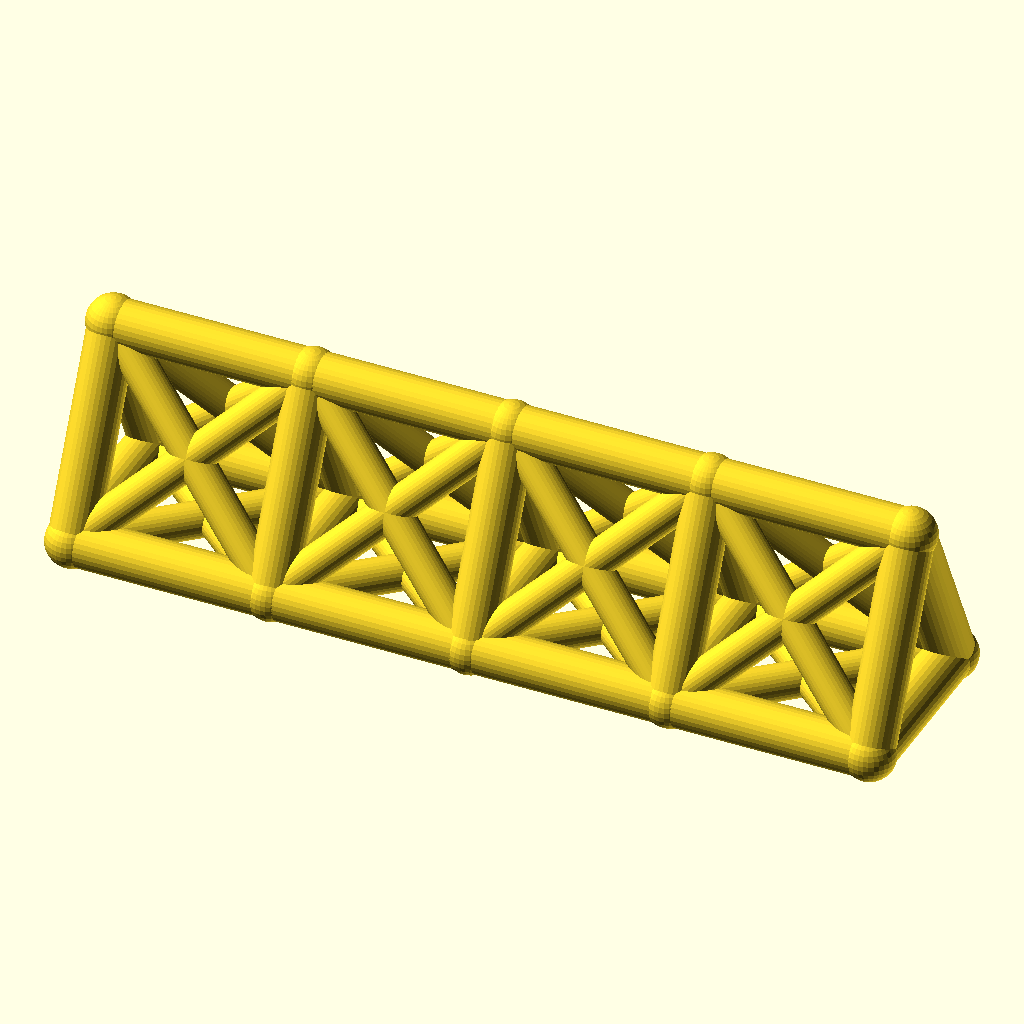
Cell 1: rendered with the file's own defaults.
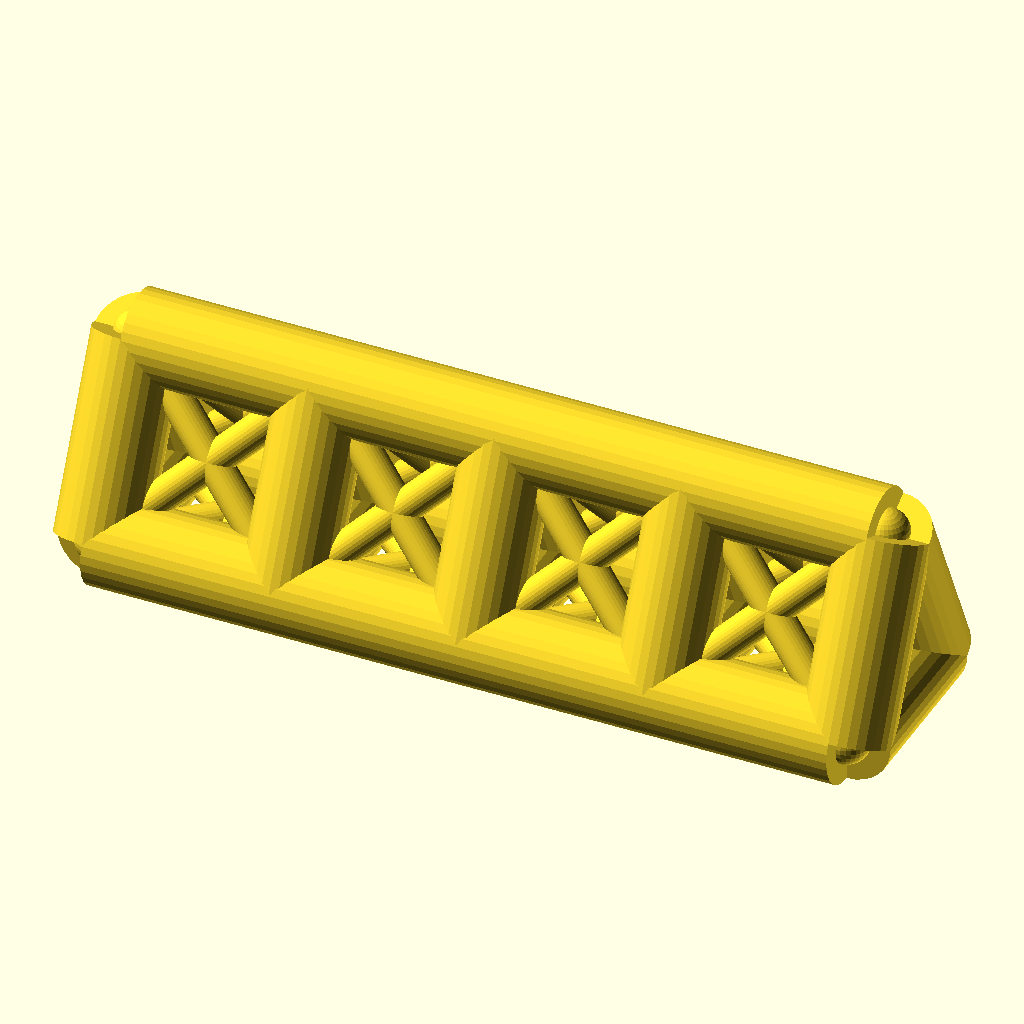
Cell 2 — chord_r set to 8, the other parameters unchanged.
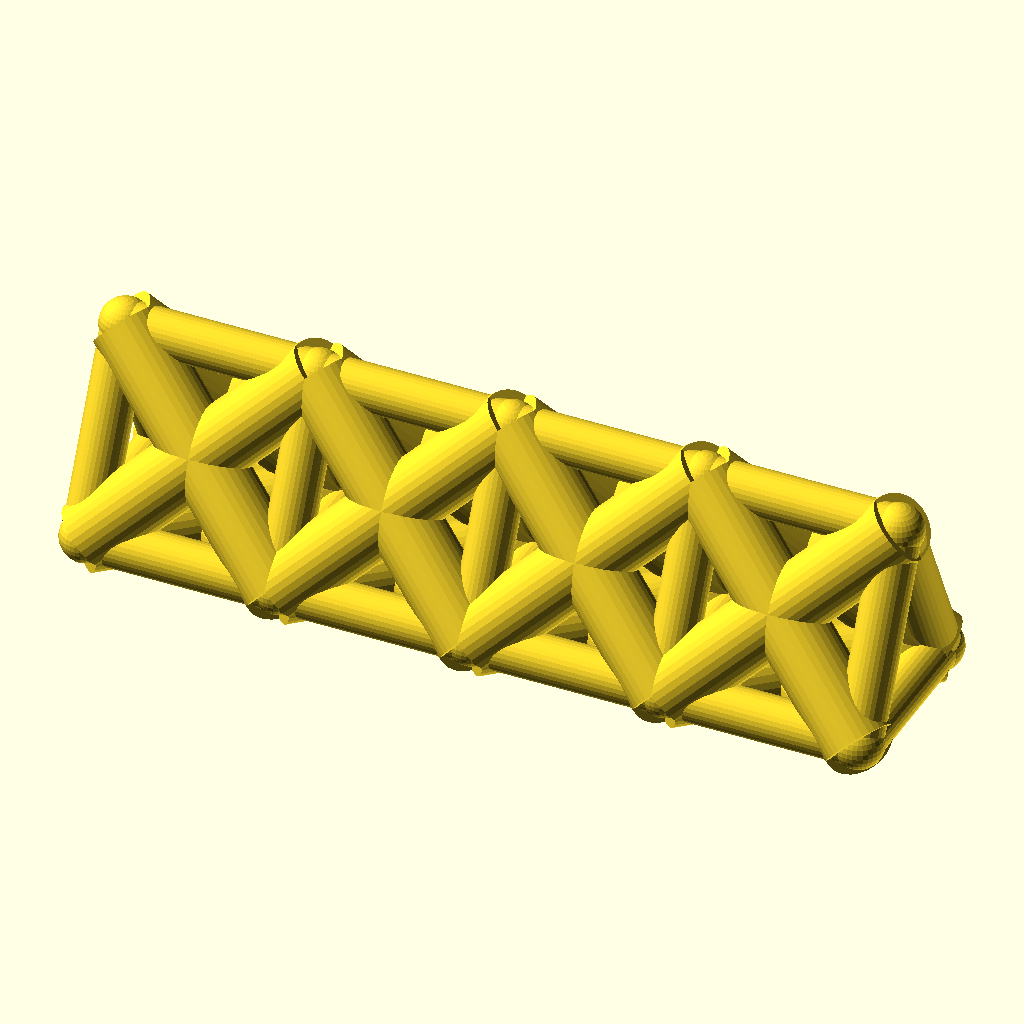
Cell 3: the same model with web_r = 6.
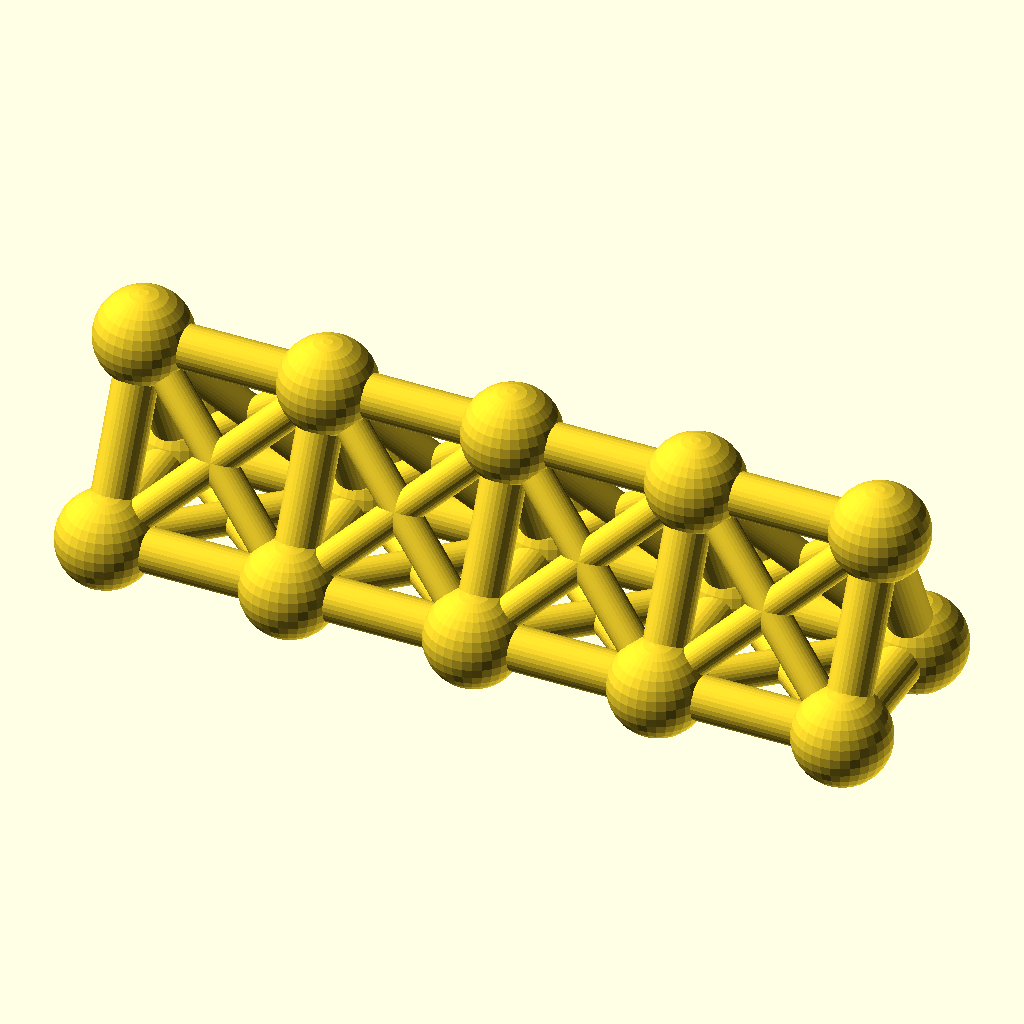
Cell 4: the same model with joint_r = 8.8.
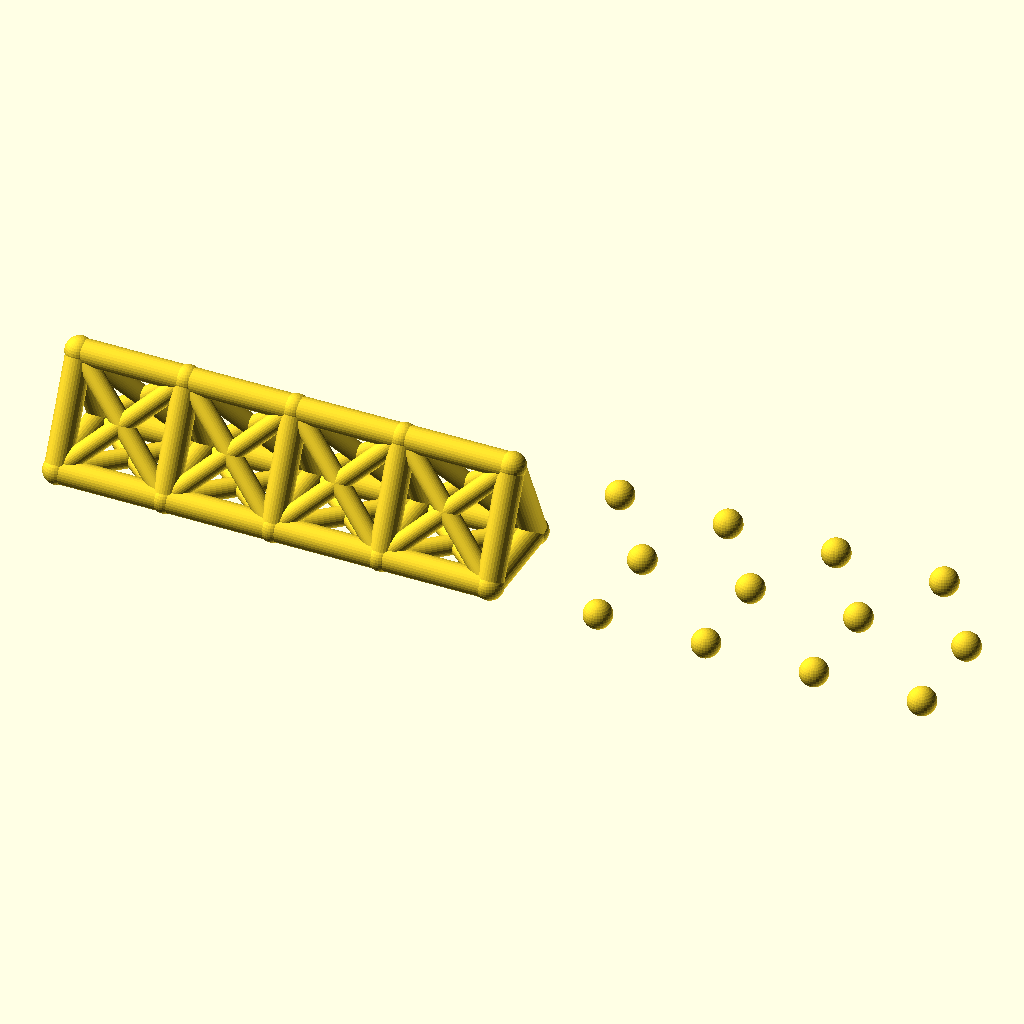
Cell 5: bays = 8 (everything else at default).
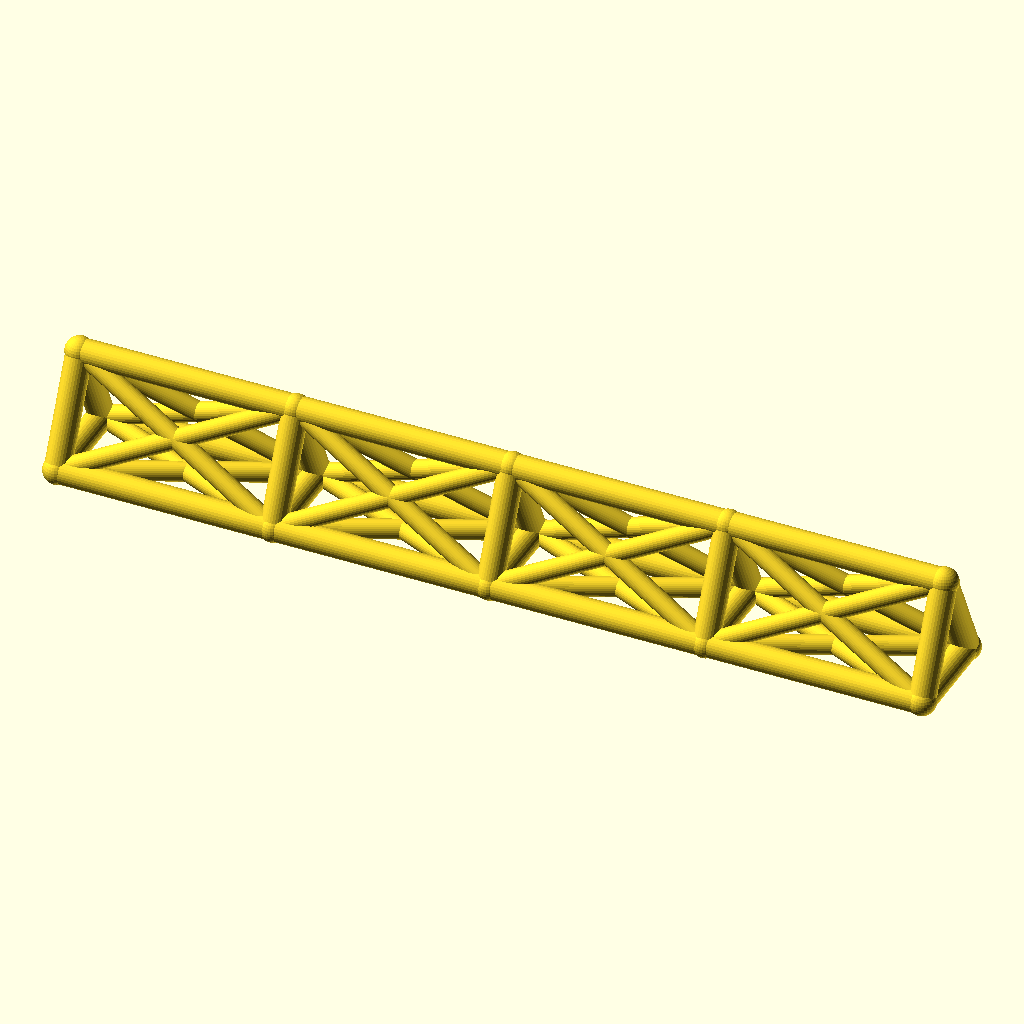
Cell 6 — bay_p set to 68, the other parameters unchanged.
All cells are drawn from the same view direction (rotation 55°, 0°, 25°, orthographic, colour scheme Cornfield), but the view is re-fitted for each cell, so position and scale can differ between cells as well as the parameter.
The OpenSCAD source (optional_data/data/wire2/spaceframes/scene_0217.scad):
$fn = 32;

// ----------------------------------------------------------------------
// Space frame
// ----------------------------------------------------------------------

// --- parameters (mm) ---
chord_r = 4;              // chord / longeron radius
web_r = 3;                // diagonal and strut radius
joint_r = 4.4;            // joint ball radius
bays = 4;                 // number of bays along X
bay_p = 34;               // bay length, X
girder_w = 30;            // triangle base width, Y
girder_h = 32;            // triangle height, Z

bbox_x = bays * bay_p + 2 * joint_r;  // overall X, joints included
bbox_y = girder_w + 2 * joint_r;  // overall Y, joints included
bbox_z = girder_h + 2 * joint_r;  // overall Z, joints included
chord_d = 2 * chord_r;  // chord stock diameter
web_d = 2 * web_r;  // web stock diameter
joint_d = 2 * joint_r;  // joint ball diameter
span_x = bays * bay_p;  // overall girder length
nodes = [for (i = [0 : bays], k = [0 : 2]) [i * bay_p, k == 1 ? girder_w : k == 2 ? girder_w / 2 : 0, k == 2 ? girder_h : 0]];

module member(a, b, r) {
  /* round stock from joint a to joint b, ends buried in the joint balls */
  d = b - a;
  length = norm(d);
  translate(a) rotate([0, acos(d[2] / length), atan2(d[1], d[0])])
    cylinder(h = length, r = r);
}

module joint(p, r) {
  /* ball at the joint centre, fatter than every member meeting there */
  translate(p) sphere(r = r);
}

/* members - each call is one graph edge */
member(nodes[0], nodes[3], chord_r);
member(nodes[3], nodes[6], chord_r);
member(nodes[6], nodes[9], chord_r);
member(nodes[9], nodes[12], chord_r);
member(nodes[1], nodes[4], chord_r);
member(nodes[4], nodes[7], chord_r);
member(nodes[7], nodes[10], chord_r);
member(nodes[10], nodes[13], chord_r);
member(nodes[2], nodes[5], chord_r);
member(nodes[5], nodes[8], chord_r);
member(nodes[8], nodes[11], chord_r);
member(nodes[11], nodes[14], chord_r);
member(nodes[0], nodes[1], chord_r);
member(nodes[1], nodes[2], chord_r);
member(nodes[0], nodes[2], chord_r);
member(nodes[3], nodes[4], chord_r);
member(nodes[4], nodes[5], chord_r);
member(nodes[3], nodes[5], chord_r);
member(nodes[6], nodes[7], chord_r);
member(nodes[7], nodes[8], chord_r);
member(nodes[6], nodes[8], chord_r);
member(nodes[9], nodes[10], chord_r);
member(nodes[10], nodes[11], chord_r);
member(nodes[9], nodes[11], chord_r);
member(nodes[12], nodes[13], chord_r);
member(nodes[13], nodes[14], chord_r);
member(nodes[12], nodes[14], chord_r);
member(nodes[0], nodes[4], web_r);
member(nodes[1], nodes[3], web_r);
member(nodes[1], nodes[5], web_r);
member(nodes[2], nodes[4], web_r);
member(nodes[0], nodes[5], web_r);
member(nodes[2], nodes[3], web_r);
member(nodes[3], nodes[7], web_r);
member(nodes[4], nodes[6], web_r);
member(nodes[4], nodes[8], web_r);
member(nodes[5], nodes[7], web_r);
member(nodes[3], nodes[8], web_r);
member(nodes[5], nodes[6], web_r);
member(nodes[6], nodes[10], web_r);
member(nodes[7], nodes[9], web_r);
member(nodes[7], nodes[11], web_r);
member(nodes[8], nodes[10], web_r);
member(nodes[6], nodes[11], web_r);
member(nodes[8], nodes[9], web_r);
member(nodes[9], nodes[13], web_r);
member(nodes[10], nodes[12], web_r);
member(nodes[10], nodes[14], web_r);
member(nodes[11], nodes[13], web_r);
member(nodes[9], nodes[14], web_r);
member(nodes[11], nodes[12], web_r);

/* joint balls */
for (p = nodes) joint(p, joint_r);
Customizer parameters (derived from the source; name, type, default, range or options):
chord_r: number, default 4
web_r: number, default 3
joint_r: number, default 4.4
bays: number, default 4
bay_p: number, default 34
girder_w: number, default 30
girder_h: number, default 32
